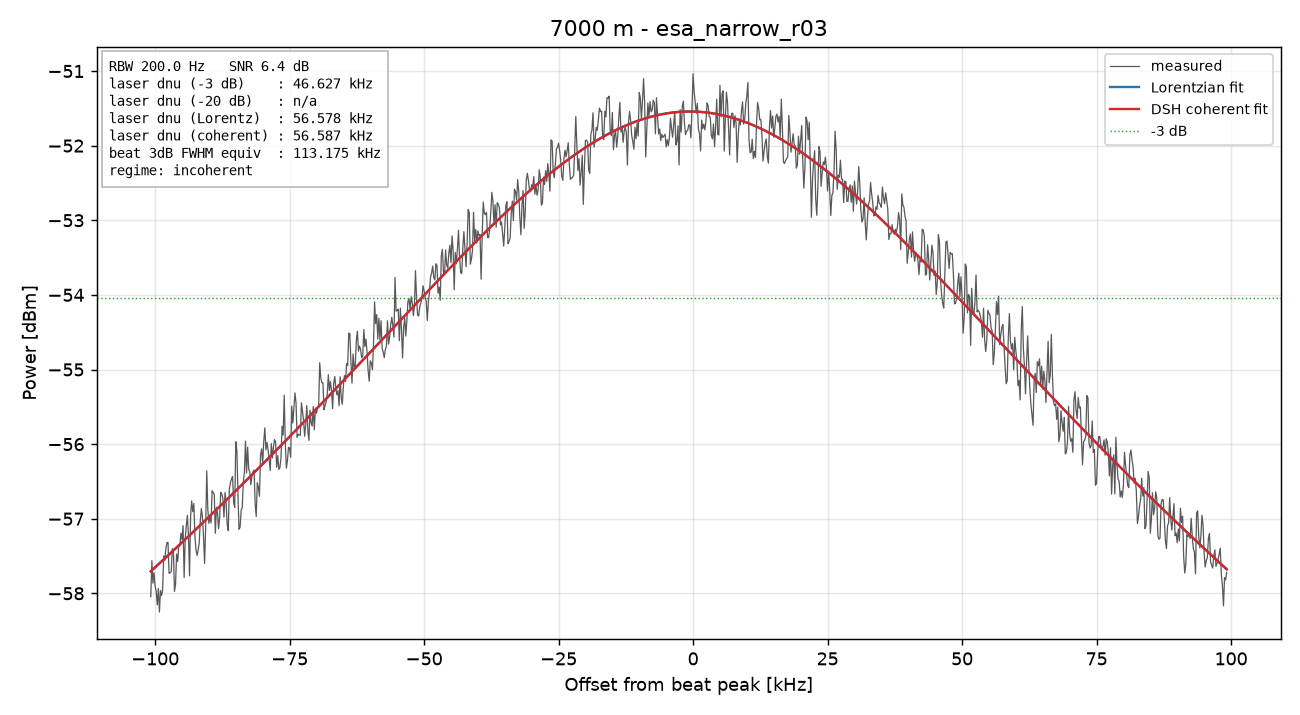

The file beside this chart, header and first rows:
freq_Hz, power_dBm
79900000, -58.05
79900200, -57.56
79900400, -57.86
79900600, -57.72
79900800, -57.91
79901000, -57.97
79901200, -58.15
79901400, -57.93
79901600, -58.25
79901800, -57.96
79902000, -58.03
79902200, -57.95
79902400, -57.5
79902600, -57.56
79902800, -57.4
79903000, -57.32
79903200, -57.32
79903400, -57.73
79903600, -57.72
79903800, -57.71
79904000, -57.4
79904200, -57.41
79904400, -57.97
79904600, -57.88
79904800, -57.47
79905000, -57.57
79905200, -57.36
79905400, -57.37
79905600, -57.19
79905800, -57.28
79906000, -57.09
79906200, -57.79
79906400, -57.26
79906600, -57.09
79906800, -56.95
79907000, -57.22
79907200, -57.76
79907400, -56.96
79907600, -56.76
79907800, -56.9
79908000, -56.8
79908200, -57.23
79908400, -57.42
79908600, -57.49
79908800, -57.42
79909000, -57.32
79909200, -57.03
79909400, -56.86
79909600, -56.97
79909800, -57.24
79910000, -57.6
79910200, -57.11
79910400, -56.36
79910600, -56.87
79910800, -57.06
79911000, -56.97
79911200, -57.06
79911400, -56.62
79911600, -56.65
79911800, -56.68
... 941 more rows
